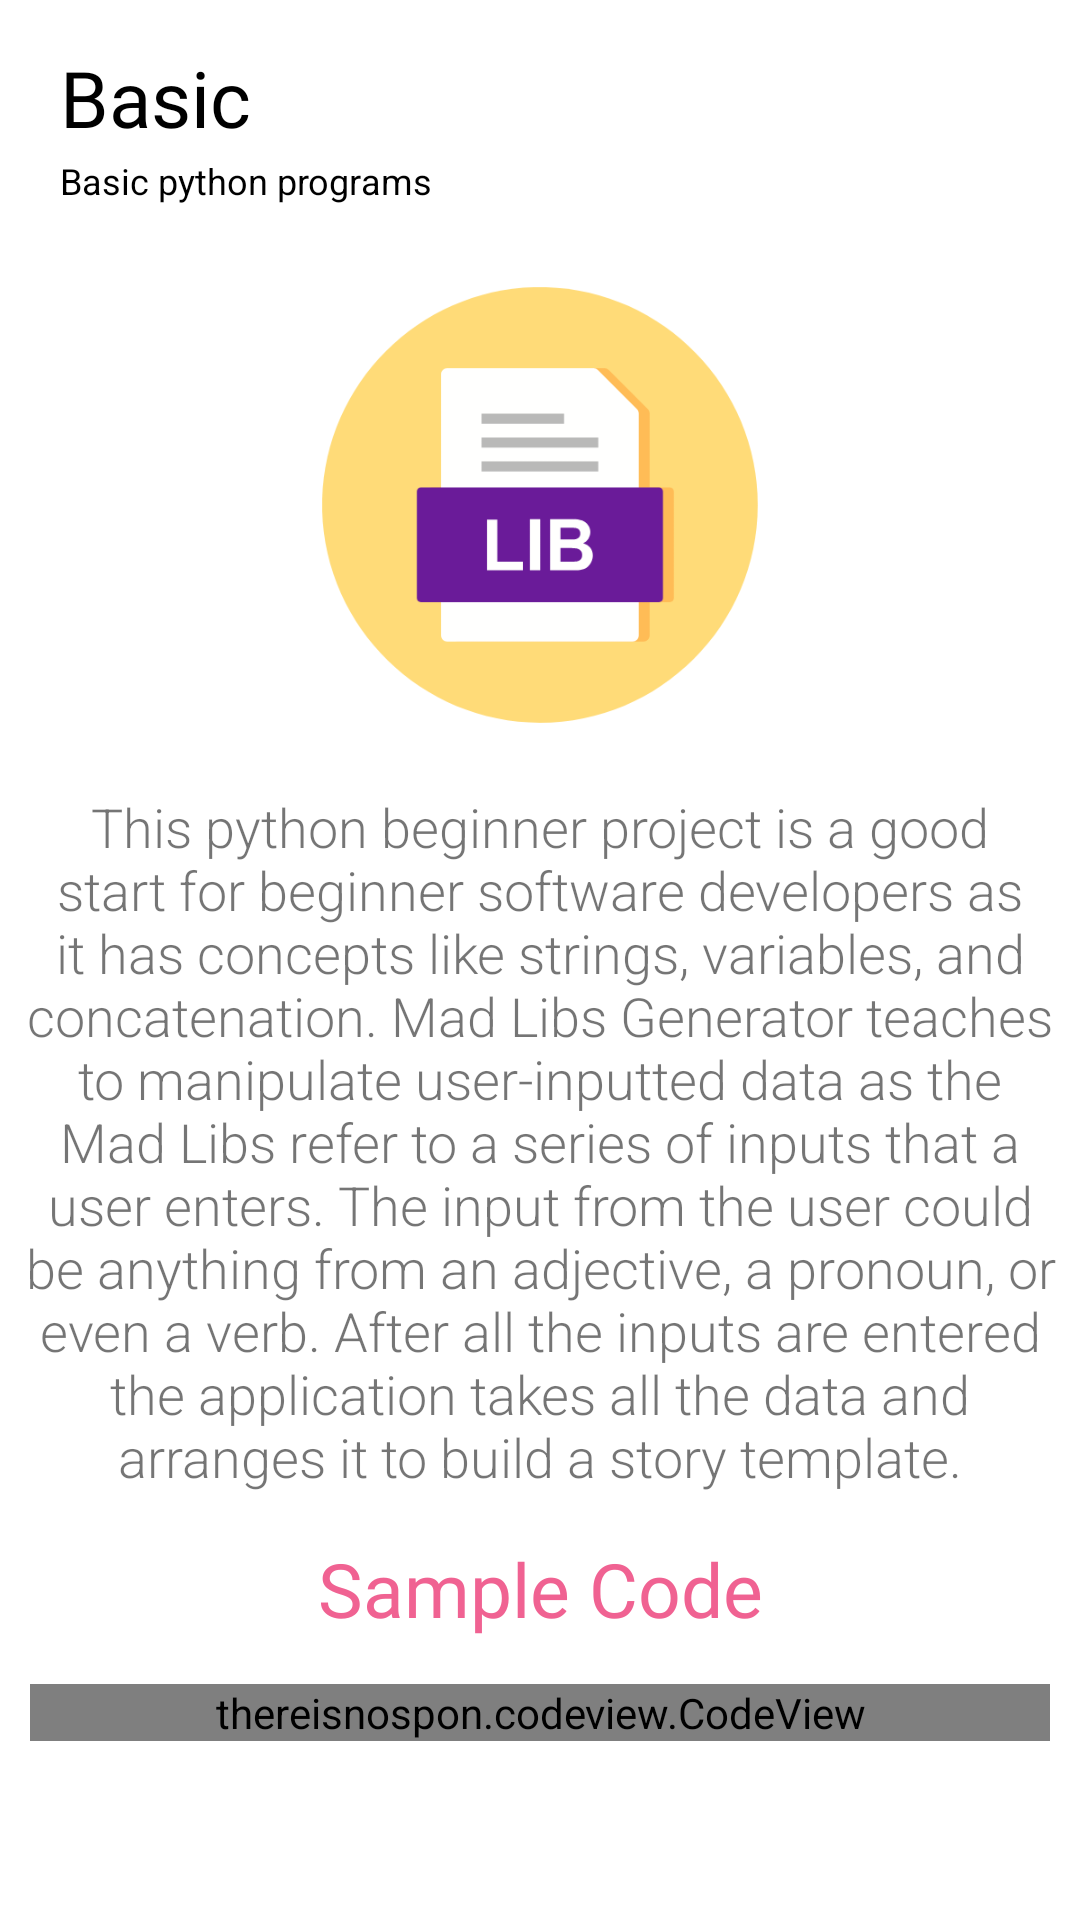

The Android layout XML behind this screen, and the referenced resources:
<!-- AndroidManifest.xml: application theme Theme.Pylabs -->
<!-- res/layout/activity_mlg.xml -->
<?xml version="1.0" encoding="utf-8"?>
<ScrollView xmlns:android="http://schemas.android.com/apk/res/android"
    xmlns:app="http://schemas.android.com/apk/res-auto"
    xmlns:tools="http://schemas.android.com/tools"
    android:layout_width="match_parent"
    android:layout_height="match_parent"
    tools:context=".mlg">


    <androidx.constraintlayout.widget.ConstraintLayout
        android:layout_width="match_parent"
        android:layout_height="wrap_content">


        <LinearLayout
            android:id="@+id/ll1"
            android:layout_width="0dp"
            android:layout_height="wrap_content"
            android:layout_marginStart="20dp"
            android:layout_marginTop="15dp"
            android:layout_marginEnd="20dp"
            android:orientation="vertical"
            app:layout_constraintEnd_toEndOf="parent"
            app:layout_constraintStart_toStartOf="parent"
            app:layout_constraintTop_toTopOf="parent">

            <TextView
                android:layout_width="wrap_content"
                android:layout_height="wrap_content"
                android:fontFamily="@font/kkb"
                android:text="@string/basic"
                android:textColor="@color/black"
                android:textSize="26sp"
                app:layout_constraintBottom_toBottomOf="parent"
                app:layout_constraintHorizontal_bias="0.097"
                app:layout_constraintLeft_toLeftOf="parent"
                app:layout_constraintRight_toRightOf="parent"
                app:layout_constraintTop_toTopOf="parent"
                app:layout_constraintVertical_bias="0.048" />

            <TextView
                android:layout_width="wrap_content"
                android:layout_height="wrap_content"
                android:layout_marginTop="2dp"
                android:text="@string/basic_python_programs"
                android:textColor="@color/black"
                android:textSize="12sp"
                app:layout_constraintBottom_toBottomOf="parent"
                app:layout_constraintHorizontal_bias="0.097"
                app:layout_constraintLeft_toLeftOf="parent"
                app:layout_constraintRight_toRightOf="parent"
                app:layout_constraintTop_toTopOf="parent"
                app:layout_constraintVertical_bias="0.048" />

        </LinearLayout>

        <LinearLayout
            android:id="@+id/l1"
            android:layout_width="0dp"
            android:layout_height="wrap_content"
            android:orientation="vertical"
            app:layout_constraintEnd_toEndOf="parent"
            app:layout_constraintStart_toStartOf="parent"
            app:layout_constraintTop_toBottomOf="@+id/ll1">


            <ImageView
                android:id="@+id/img1"
                android:layout_width="match_parent"
                android:layout_height="150dp"
                android:layout_gravity="center"
                android:layout_marginTop="25dp"
                android:src="@drawable/madlibs"
                android:contentDescription="@string/todo" />

            <TextView
                android:layout_width="match_parent"
                android:layout_height="wrap_content"
                android:layout_marginLeft="8dp"
                android:layout_marginTop="20dp"
                android:layout_marginRight="8dp"
                android:fontFamily="sans-serif-light"
                android:text="@string/this_python_beginner_project_is_a_good_start_for_beginner_software_developers_as_it_has_concepts_like_strings_variables_and_concatenation_mad_libs_generator_teaches_to_manipulate_user_inputted_data_as_the_mad_libs_refer_to_a_series_of_inputs_that_a_user_enters_the_input_from_the_user_could_be_anything_from_an_adjective_a_pronoun_or_even_a_verb_after_all_the_inputs_are_entered_the_application_takes_all_the_data_and_arranges_it_to_build_a_story_template"
                android:textAlignment="center"
                android:textSize="18sp" />


            <TextView
                android:id="@+id/sc"
                android:layout_width="match_parent"
                android:layout_height="wrap_content"
                android:layout_marginTop="15dp"
                android:fontFamily="@font/kkb"
                android:text="@string/sample_code"
                android:textAlignment="center"
                android:textColor="#F06292"
                android:textSize="25sp" />

            <RelativeLayout
                android:id="@+id/b1"
                android:layout_width="match_parent"
                android:layout_height="wrap_content"
                android:layout_marginTop="15dp"
                android:background="@color/grey"
                android:clickable="true"
                android:layout_marginRight="10dp"
                android:layout_marginLeft="10dp"
                android:textAlignment="center"
                tools:ignore="SpeakableTextPresentCheck,TouchTargetSizeCheck"
                android:focusable="true">


                <thereisnospon.codeview.CodeView
                    android:id="@+id/cdv1"
                    android:layout_width="match_parent"
                    android:layout_height="match_parent" />
            </RelativeLayout>





        </LinearLayout>


    </androidx.constraintlayout.widget.ConstraintLayout>
</ScrollView>
<!-- resources referenced by this layout -->
<resources>
  <color name="black">#FF000000</color>
  <color name="grey">#222427</color>
  <!-- drawable madlibs: png bitmap (drawable, 15661 bytes) -->
  <string name="basic">Basic</string>
  <string name="basic_python_programs">Basic python programs</string>
  <string name="sample_code">Sample Code</string>
  <string name="this_python_beginner_project_is_a_good_start_for_beginner_software_developers_as_it_has_concepts_like_strings_variables_and_concatenation_mad_libs_generator_teaches_to_manipulate_user_inputted_data_as_the_mad_libs_refer_to_a_series_of_inputs_that_a_user_enters_the_input_from_the_user_could_be_anything_from_an_adjective_a_pronoun_or_even_a_verb_after_all_the_inputs_are_entered_the_application_takes_all_the_data_and_arranges_it_to_build_a_story_template">This python beginner project is a good start for beginner software developers as it has concepts like strings, variables, and concatenation. Mad Libs Generator teaches to manipulate user-inputted data as the Mad Libs refer to a series of inputs that a user enters. The input from the user could be anything from an adjective, a pronoun, or even a verb. After all the inputs are entered the application takes all the data and arranges it to build a story template.</string>
  <string name="todo">TODO</string>
  <style name="Theme.Pylabs" parent="Theme.MaterialComponents.DayNight.NoActionBar">
          
          <item name="colorPrimary">@color/white</item>
          <item name="colorPrimaryVariant">@color/white</item>
          <item name="colorOnPrimary">@color/white</item>
          
          <item name="colorSecondary">@color/teal_200</item>
          <item name="colorSecondaryVariant">@color/teal_700</item>
          <item name="colorOnSecondary">@color/black</item>
          
          <item name="android:statusBarColor" tools:targetApi="l">?attr/colorPrimaryVariant</item>
          
      </style>
  <color name="white">#FFFFFFFF</color>
  <color name="teal_200">#FF03DAC5</color>
  <color name="teal_700">#FF018786</color>
</resources>
